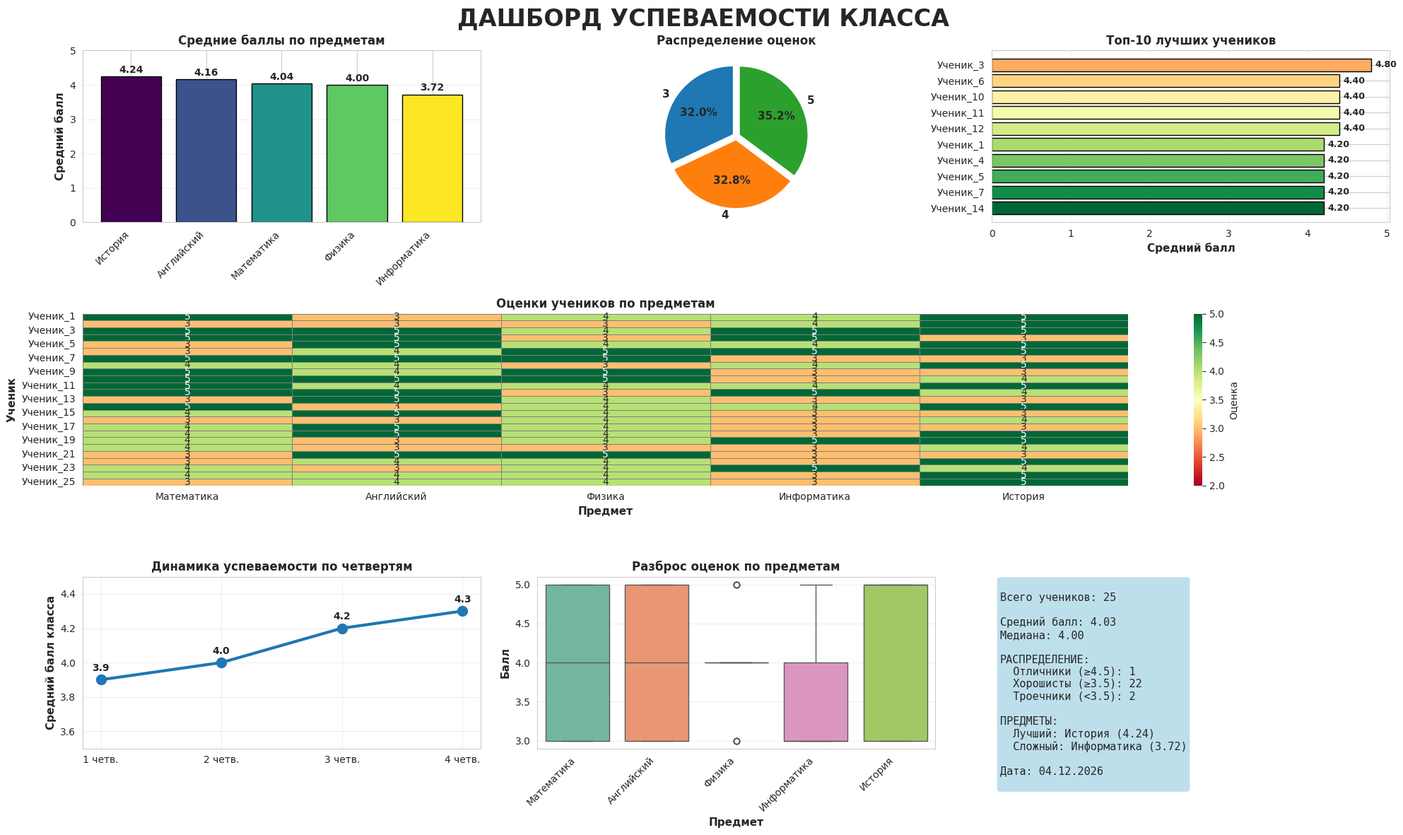

The script that saved this image:
import pandas as pd
import numpy as np
import matplotlib.pyplot as plt
import seaborn as sns
from datetime import datetime

sns.set_style("whitegrid")
plt.rcParams["font.family"] = "DejaVu Sans"
plt.rcParams["figure.dpi"] = 100

np.random.seed(42)

n_students = 25
students = [f"Ученик_{i}" for i in range(1, n_students + 1)]
subjects = ["Математика", "Английский", "Физика", "Информатика", "История"]

data = {"Ученик": students}
for subject in subjects:
    data[subject] = np.random.randint(3, 6, n_students)

df = pd.DataFrame(data)
df["Средний_балл"] = df[subjects].mean(axis=1).round(2)

quarters_data = pd.DataFrame({
    "Четверть": ["1 четв.", "2 четв.", "3 четв.", "4 четв."],
    "Средний_балл": [3.9, 4.0, 4.2, 4.3]
})

fig = plt.figure(figsize=(20, 12))
fig.suptitle(
    "ДАШБОРД УСПЕВАЕМОСТИ КЛАССА",
    fontsize=24,
    fontweight="bold",
    y=0.98
)

ax1 = plt.subplot(3, 3, 1)

subject_means = df[subjects].mean().sort_values(ascending=False)
colors = plt.cm.viridis(np.linspace(0, 1, len(subjects)))

bars = ax1.bar(
    subject_means.index,
    subject_means.values,
    color=colors,
    edgecolor="black"
)

ax1.set_title("Средние баллы по предметам", fontsize=12, fontweight="bold")
ax1.set_ylabel("Средний балл", fontsize=11, fontweight="bold")
ax1.set_ylim(0, 5)
ax1.grid(axis="y", alpha=0.3)

for bar in bars:
    height = bar.get_height()
    ax1.text(
        bar.get_x() + bar.get_width() / 2,
        height + 0.05,
        f"{height:.2f}",
        ha="center",
        va="bottom",
        fontsize=10,
        fontweight="bold"
    )

plt.setp(ax1.get_xticklabels(), rotation=45, ha="right")

ax2 = plt.subplot(3, 3, 2)

all_grades = pd.concat([df[s] for s in subjects])
grade_counts = all_grades.value_counts().sort_index()

ax2.pie(
    grade_counts.values,
    labels=[str(int(g)) for g in grade_counts.index],
    autopct="%1.1f%%",
    startangle=90,
    explode=[0.05] * len(grade_counts),
    textprops={"fontsize": 11, "fontweight": "bold"}
)

ax2.set_title("Распределение оценок", fontsize=12, fontweight="bold")

ax3 = plt.subplot(3, 3, 3)

top10 = df.nlargest(10, "Средний_балл")
colors_top = plt.cm.RdYlGn(np.linspace(0.3, 1, len(top10)))

ax3.barh(
    top10["Ученик"],
    top10["Средний_балл"],
    color=colors_top,
    edgecolor="black"
)

ax3.set_title("Топ-10 лучших учеников", fontsize=12, fontweight="bold")
ax3.set_xlabel("Средний балл", fontsize=11, fontweight="bold")
ax3.invert_yaxis()
ax3.grid(axis="x", alpha=0.3)

for i, value in enumerate(top10["Средний_балл"]):
    ax3.text(
        value + 0.05,
        i,
        f"{value:.2f}",
        va="center",
        fontsize=9,
        fontweight="bold"
    )

ax4 = plt.subplot(3, 3, (4, 6))

heatmap_data = df.set_index("Ученик")[subjects]

sns.heatmap(
    heatmap_data,
    annot=True,
    fmt=".0f",
    cmap="RdYlGn",
    vmin=2,
    vmax=5,
    linewidths=0.5,
    linecolor="gray",
    cbar_kws={"label": "Оценка"},
    ax=ax4
)

ax4.set_title("Оценки учеников по предметам", fontsize=12, fontweight="bold")
ax4.set_xlabel("Предмет", fontsize=11, fontweight="bold")
ax4.set_ylabel("Ученик", fontsize=11, fontweight="bold")

ax5 = plt.subplot(3, 3, 7)

ax5.plot(
    quarters_data["Четверть"],
    quarters_data["Средний_балл"],
    marker="o",
    linewidth=3,
    markersize=10
)

ax5.set_title("Динамика успеваемости по четвертям", fontsize=12, fontweight="bold")
ax5.set_ylabel("Средний балл класса", fontsize=11, fontweight="bold")
ax5.set_ylim(3.5, 4.5)
ax5.grid(True, alpha=0.3)

for i, row in quarters_data.iterrows():
    ax5.text(
        i,
        row["Средний_балл"] + 0.05,
        f"{row['Средний_балл']:.1f}",
        ha="center",
        fontsize=10,
        fontweight="bold"
    )

ax6 = plt.subplot(3, 3, 8)

df_melted = df[subjects].melt(var_name="Предмет", value_name="Балл")

sns.boxplot(
    x="Предмет",
    y="Балл",
    data=df_melted,
    palette="Set2",
    ax=ax6
)

ax6.set_title("Разброс оценок по предметам", fontsize=12, fontweight="bold")
ax6.set_xlabel("Предмет", fontsize=11, fontweight="bold")
ax6.set_ylabel("Балл", fontsize=11, fontweight="bold")
ax6.grid(axis="y", alpha=0.3)

plt.setp(ax6.get_xticklabels(), rotation=45, ha="right")

ax7 = plt.subplot(3, 3, 9)
ax7.axis("off")

subject_means = df[subjects].mean()
best_subject = subject_means.idxmax()
worst_subject = subject_means.idxmin()

stats_text = f"""
Всего учеников: {len(df)}

Средний балл: {df['Средний_балл'].mean():.2f}
Медиана: {df['Средний_балл'].median():.2f}

РАСПРЕДЕЛЕНИЕ:
  Отличники (≥4.5): {(df['Средний_балл'] >= 4.5).sum()}
  Хорошисты (≥3.5): {((df['Средний_балл'] >= 3.5) & (df['Средний_балл'] < 4.5)).sum()}
  Троечники (<3.5): {(df['Средний_балл'] < 3.5).sum()}

ПРЕДМЕТЫ:
  Лучший: {best_subject} ({subject_means[best_subject]:.2f})
  Сложный: {worst_subject} ({subject_means[worst_subject]:.2f})

Дата: {datetime.now().strftime('%d.%m.%Y')}
"""

ax7.text(
    0.02,
    0.98,
    stats_text,
    transform=ax7.transAxes,
    fontsize=11,
    fontfamily="monospace",
    verticalalignment="top",
    bbox=dict(boxstyle="round", facecolor="lightblue", alpha=0.8)
)

plt.tight_layout()
plt.savefig("dashboard.png", dpi=300, bbox_inches="tight")
print("Дашборд успешно сохранён в файл dashboard.png")
plt.show()
